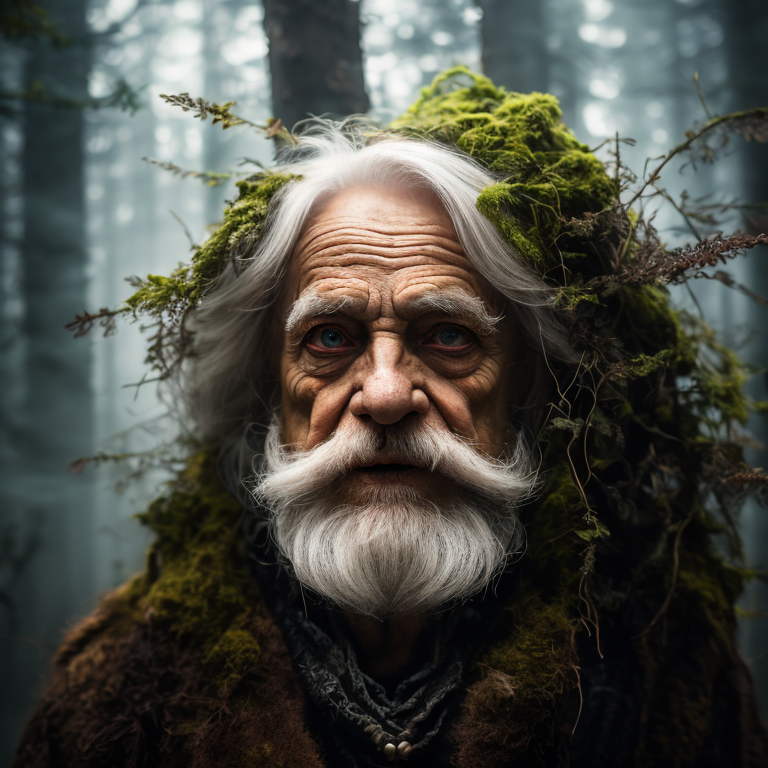
Generation parameters embedded in this image by AUTOMATIC1111 Stable Diffusion web UI or a fork of it (Forge, ...) (PNG 'parameters' text chunk):
mj, close up illustration of fairy tale character, an old [ (wood-goblin:1.1) | wise grandpa | leshy ] in the dark forest, mysterious mist, long white beard, fantasy surreal art, cinematic, rim light
Negative prompt: [deformed | disfigured], poorly drawn, [bad : wrong] anatomy, [extra | missing | floating | disconnected] limb, (mutated hands and fingers), blurry
Steps: 36, Sampler: DPM++ 2M Karras, CFG scale: 7.5, Seed: 3131964342, Size: 768x768, Model: deliberate_v3_116962.safetensors, Clip skip: 3, Version: v1.5.1